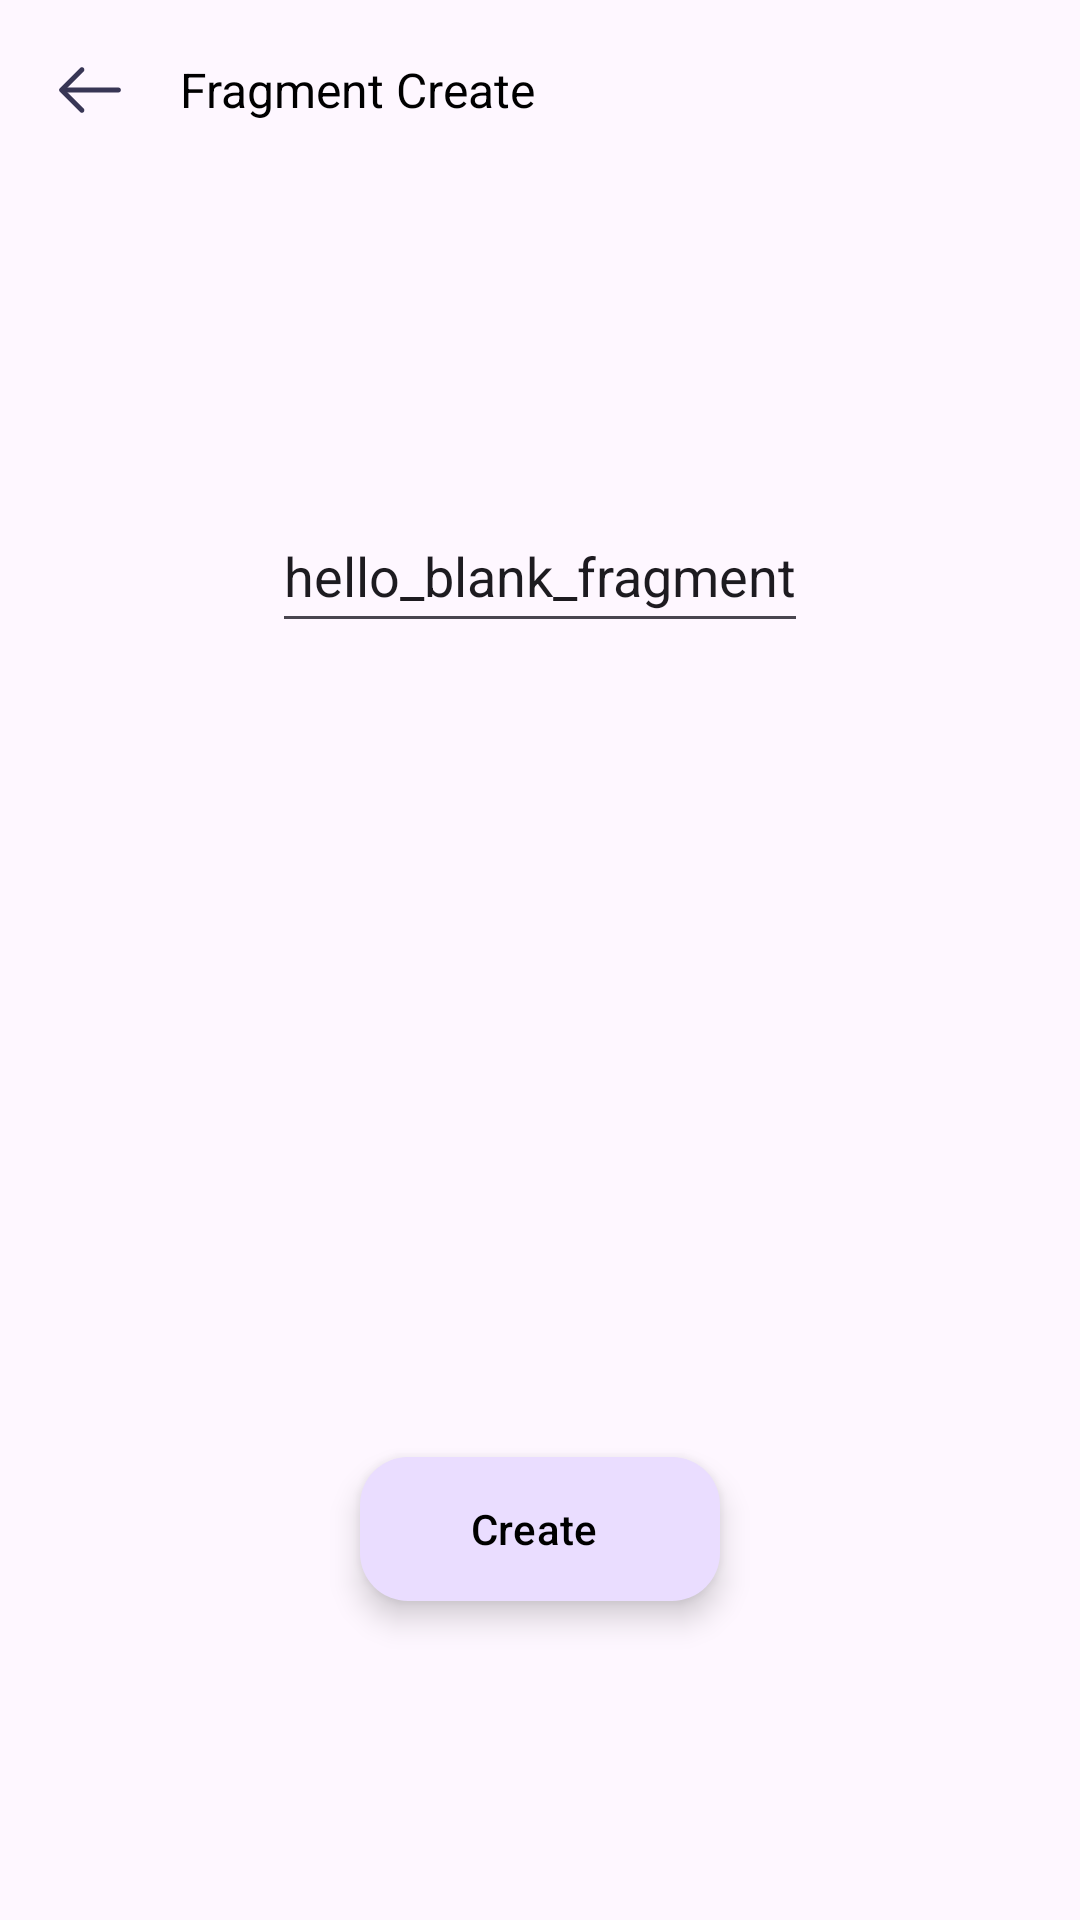

This screen was rendered from an Android layout file. Write that file and the resources it references.
<!-- AndroidManifest.xml: application theme Theme.BaseApplication -->
<!-- res/layout/fragment_create.xml -->
<?xml version="1.0" encoding="utf-8"?>
<androidx.constraintlayout.widget.ConstraintLayout xmlns:android="http://schemas.android.com/apk/res/android"
    xmlns:app="http://schemas.android.com/apk/res-auto"
    xmlns:tools="http://schemas.android.com/tools"
    android:layout_width="match_parent"
    android:layout_height="match_parent"
    android:gravity="center"
    android:orientation="vertical"
    tools:context=".ui.view.create.CreateFragment">

    <androidx.appcompat.widget.LinearLayoutCompat
        android:id="@+id/statusBar"
        android:layout_width="match_parent"
        android:layout_height="60dp"
        app:layout_constraintTop_toTopOf="parent">

        <androidx.appcompat.widget.AppCompatImageView
            android:layout_width="60dp"
            android:layout_height="60dp"
            android:padding="16dp"
            android:src="@drawable/ic_back" />

        <TextView
            android:layout_width="match_parent"
            android:layout_height="match_parent"
            android:gravity="center|start"
            style="@style/st_text_500"
            android:textColor="@color/black"
            android:textSize="16sp"
            android:text="Fragment Create"/>

    </androidx.appcompat.widget.LinearLayoutCompat>

    <androidx.appcompat.widget.AppCompatEditText
        android:id="@+id/edtCreate"
        android:layout_width="wrap_content"
        android:layout_height="48dp"
        android:layout_gravity="center"
        android:text="hello_blank_fragment"
        app:layout_constraintBottom_toBottomOf="parent"
        app:layout_constraintEnd_toEndOf="parent"
        app:layout_constraintStart_toStartOf="parent"
        app:layout_constraintTop_toBottomOf="@+id/statusBar"
        app:layout_constraintVertical_bias="0.2" />

    <com.google.android.material.floatingactionbutton.ExtendedFloatingActionButton
        android:id="@+id/btnCreate"
        android:layout_width="wrap_content"
        android:layout_height="48dp"
        android:text="Create"
        style="@style/st_text_400"
        android:textColor="@color/black"
        app:layout_constraintBottom_toBottomOf="parent"
        app:layout_constraintEnd_toEndOf="parent"
        app:layout_constraintStart_toStartOf="parent"
        app:layout_constraintTop_toBottomOf="@+id/statusBar"
        app:layout_constraintVertical_bias="0.80" />


</androidx.constraintlayout.widget.ConstraintLayout>
<!-- resources referenced by this layout -->
<resources>
  <!-- drawable ic_back (drawable) -->
  <vector xmlns:android="http://schemas.android.com/apk/res/android"
      android:width="22dp"
      android:height="22dp"
      android:viewportWidth="22"
      android:viewportHeight="22">
    <path
        android:pathData="M8.874,5.033C9.04,5.033 9.206,5.094 9.338,5.225C9.591,5.479 9.591,5.899 9.338,6.153L4.49,11L9.338,15.847C9.591,16.101 9.591,16.521 9.338,16.775C9.084,17.029 8.664,17.029 8.41,16.775L3.099,11.464C2.845,11.21 2.845,10.79 3.099,10.536L8.41,5.225C8.541,5.094 8.708,5.033 8.874,5.033Z"
        android:fillColor="#383655"/>
    <path
        android:pathData="M3.711,10.344L18.438,10.344C18.796,10.344 19.094,10.641 19.094,11C19.094,11.359 18.796,11.656 18.438,11.656L3.711,11.656C3.352,11.656 3.055,11.359 3.055,11C3.055,10.641 3.352,10.344 3.711,10.344Z"
        android:fillColor="#383655"/>
  </vector>
  <style name="Theme.BaseApplication" parent="Base.Theme.BaseApplication" />
  <style name="Base.Theme.BaseApplication" parent="Theme.Material3.DayNight.NoActionBar">
          
           <item name="colorPrimary">@color/black</item>
      </style>
  <!-- not gathered from this repository: default colours our renderer supplied (Android Studio template values) -->
  <color name="black">#FF000000</color>
</resources>
